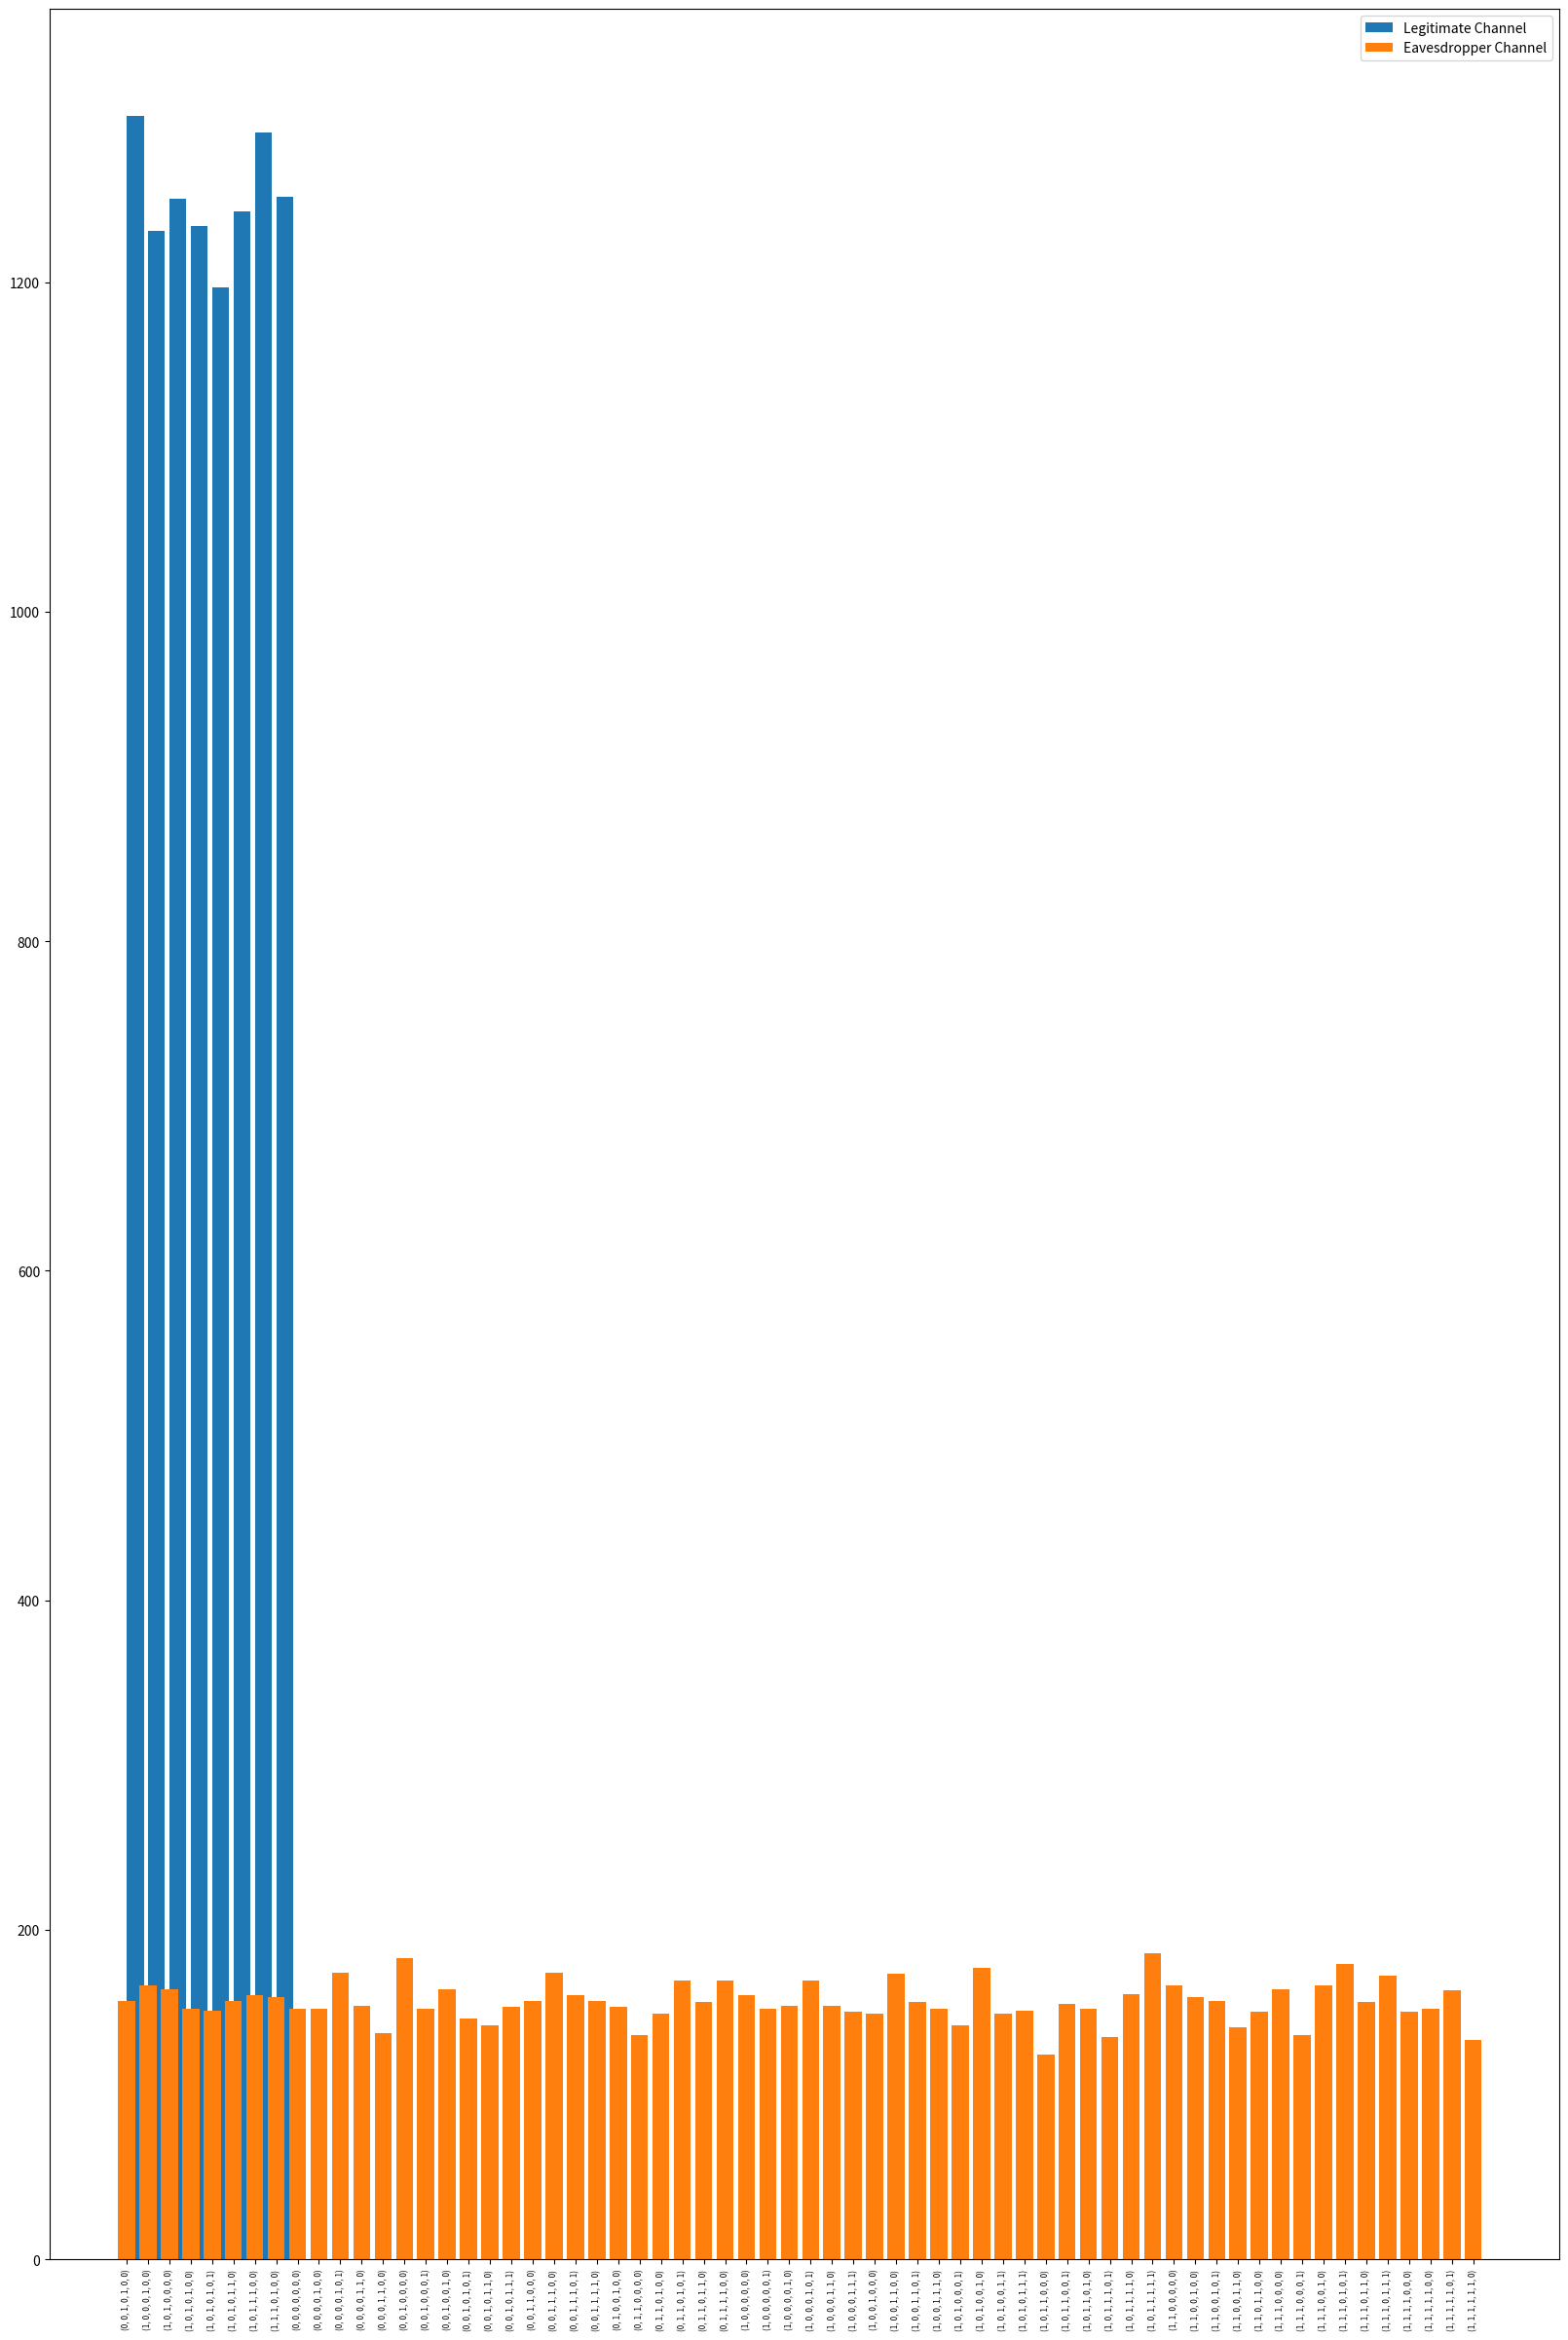

The script that saved this image:
import random
import matplotlib.pyplot as plt
from matplotlib import pyplot
import numpy as np
from statistics import mean, stdev

input = [1, 0, 1, 0, 1, 0, 0]


def xor(a, b):
    c = [0] * len(a)
    for i in range(len(a)):
        c[i] = a[i] ^ b[i]
    return c


def legitimate_corruption(input):
    legitimate_channel_random_error = random.choice(legitimate_channel_error)
    xor(input, legitimate_channel_random_error)
    return input


def eavesdropper_corruption(input):
    eavesdropper_channel_random_error = random.choice(eavesdropper_channel_error)
    xor(input, eavesdropper_channel_random_error)
    return input


# all possible corruption of the message
# we considered all possible combination of bits
# where the Hamming distance is =< 3 with the original message
legitimate_channel_error = [
    [0, 0, 0, 0, 0, 0, 0],
    [0, 0, 0, 0, 0, 0, 1],
    [0, 0, 0, 0, 0, 1, 0],
    [0, 0, 0, 0, 0, 1, 1],
    [0, 0, 0, 0, 1, 0, 0],
    [0, 0, 0, 0, 1, 0, 1],
    [0, 0, 0, 0, 1, 1, 0],
    [0, 0, 0, 0, 1, 1, 1],
    [0, 0, 0, 1, 0, 0, 0],
    [0, 0, 0, 1, 0, 0, 1],
    [0, 0, 0, 1, 0, 1, 0],
    [0, 0, 0, 1, 0, 1, 1],
    [0, 0, 0, 1, 1, 0, 0],
    [0, 0, 0, 1, 1, 0, 1],
    [0, 0, 0, 1, 1, 1, 0],
    [0, 0, 0, 1, 1, 1, 1],
    [0, 0, 1, 0, 0, 0, 0],
    [0, 0, 1, 0, 0, 0, 1],
    [0, 0, 1, 0, 0, 1, 0],
    [0, 0, 1, 0, 0, 1, 1],
    [0, 0, 1, 0, 1, 0, 0],
    [0, 0, 1, 0, 1, 0, 1],
    [0, 0, 1, 0, 1, 1, 0],
    [0, 0, 1, 0, 1, 1, 1],
    [0, 0, 1, 1, 0, 0, 0],
    [0, 0, 1, 1, 0, 0, 1],
    [0, 0, 1, 1, 0, 1, 0],
    [0, 0, 1, 1, 0, 1, 1],
    [0, 0, 1, 1, 1, 0, 0],
    [0, 0, 1, 1, 1, 0, 1],
    [0, 0, 1, 1, 1, 1, 0],
    [0, 0, 1, 1, 1, 1, 1],
    [0, 1, 0, 0, 0, 0, 0],
    [0, 1, 0, 0, 0, 0, 1],
    [0, 1, 0, 0, 0, 1, 0],
    [0, 1, 0, 0, 0, 1, 1],
    [0, 1, 0, 0, 1, 0, 0],
    [0, 1, 0, 0, 1, 0, 1],
    [0, 1, 0, 0, 1, 1, 0],
    [0, 1, 0, 0, 1, 1, 1],
    [0, 1, 0, 1, 0, 0, 0],
    [0, 1, 0, 1, 0, 0, 1],
    [0, 1, 0, 1, 0, 1, 0],
    [0, 1, 0, 1, 0, 1, 1],
    [0, 1, 0, 1, 1, 0, 0],
    [0, 1, 0, 1, 1, 0, 1],
    [0, 1, 0, 1, 1, 1, 0],
    [0, 1, 0, 1, 1, 1, 1],
    [0, 1, 1, 0, 0, 0, 0],
    [0, 1, 1, 0, 0, 0, 1],
    [0, 1, 1, 0, 0, 1, 0],
    [0, 1, 1, 0, 0, 1, 1],
    [0, 1, 1, 0, 1, 0, 0],
    [0, 1, 1, 0, 1, 0, 1],
    [0, 1, 1, 0, 1, 1, 0],
    [0, 1, 1, 0, 1, 1, 1],
    [0, 1, 1, 1, 0, 0, 0],
    [0, 1, 1, 1, 0, 0, 1],
    [0, 1, 1, 1, 0, 1, 0],
    [0, 1, 1, 1, 0, 1, 1],
    [0, 1, 1, 1, 1, 0, 0],
    [0, 1, 1, 1, 1, 0, 1],
    [0, 1, 1, 1, 1, 1, 0],
    [0, 1, 1, 1, 1, 1, 1],
    [1, 0, 0, 0, 0, 0, 0],
    [1, 0, 0, 0, 0, 0, 1],
    [1, 0, 0, 0, 0, 1, 0],
    [1, 0, 0, 0, 0, 1, 1],
    [1, 0, 0, 0, 1, 0, 0],
    [1, 0, 0, 0, 1, 0, 1],
    [1, 0, 0, 0, 1, 1, 0],
    [1, 0, 0, 0, 1, 1, 1],
    [1, 0, 0, 1, 0, 0, 0],
    [1, 0, 0, 1, 0, 0, 1],
    [1, 0, 0, 1, 0, 1, 0],
    [1, 0, 0, 1, 0, 1, 1],
    [1, 0, 0, 1, 1, 0, 0],
    [1, 0, 0, 1, 1, 0, 1],
    [1, 0, 0, 1, 1, 1, 0],
    [1, 0, 0, 1, 1, 1, 1],
    [1, 0, 1, 0, 0, 0, 0],
    [1, 0, 1, 0, 0, 0, 1],
    [1, 0, 1, 0, 0, 1, 0],
    [1, 0, 1, 0, 0, 1, 1],
    [1, 0, 1, 0, 1, 0, 0],
    [1, 0, 1, 0, 1, 0, 1],
    [1, 0, 1, 0, 1, 1, 0],
    [1, 0, 1, 0, 1, 1, 1],
    [1, 0, 1, 1, 0, 0, 0],
    [1, 0, 1, 1, 0, 0, 1],
    [1, 0, 1, 1, 0, 1, 0],
    [1, 0, 1, 1, 0, 1, 1],
    [1, 0, 1, 1, 1, 0, 0],
    [1, 0, 1, 1, 1, 0, 1],
    [1, 0, 1, 1, 1, 1, 0],
    [1, 0, 1, 1, 1, 1, 1],
    [1, 1, 0, 0, 0, 0, 0],
    [1, 1, 0, 0, 0, 0, 1],
    [1, 1, 0, 0, 0, 1, 0],
    [1, 1, 0, 0, 0, 1, 1],
    [1, 1, 0, 0, 1, 0, 0],
    [1, 1, 0, 0, 1, 0, 1],
    [1, 1, 0, 0, 1, 1, 0],
    [1, 1, 0, 0, 1, 1, 1],
    [1, 1, 0, 1, 0, 0, 0],
    [1, 1, 0, 1, 0, 0, 1],
    [1, 1, 0, 1, 0, 1, 0],
    [1, 1, 0, 1, 0, 1, 1],
    [1, 1, 0, 1, 1, 0, 0],
    [1, 1, 0, 1, 1, 0, 1],
    [1, 1, 0, 1, 1, 1, 0],
    [1, 1, 0, 1, 1, 1, 1],
    [1, 1, 1, 0, 0, 0, 0],
    [1, 1, 1, 0, 0, 0, 1],
    [1, 1, 1, 0, 0, 1, 0],
    [1, 1, 1, 0, 0, 1, 1],
    [1, 1, 1, 0, 1, 0, 0],
    [1, 1, 1, 0, 1, 0, 1],
    [1, 1, 1, 0, 1, 1, 0],
    [1, 1, 1, 0, 1, 1, 1],
    [1, 1, 1, 1, 0, 0, 0],
    [1, 1, 1, 1, 0, 0, 1],
    [1, 1, 1, 1, 0, 1, 0],
    [1, 1, 1, 1, 0, 1, 1],
    [1, 1, 1, 1, 1, 0, 0],
    [1, 1, 1, 1, 1, 0, 1],
    [1, 1, 1, 1, 1, 1, 0],
    [1, 1, 1, 1, 1, 1, 1],
]

eavesdropper_channel_error = [
    [0, 0, 0, 0, 0, 0, 0],
    [0, 0, 0, 0, 0, 0, 1],
    [0, 0, 0, 0, 0, 1, 0],
    [0, 0, 0, 0, 0, 1, 1],
    [0, 0, 0, 0, 1, 0, 0],
    [0, 0, 0, 0, 1, 0, 1],
    [0, 0, 0, 0, 1, 1, 0],
    [0, 0, 0, 0, 1, 1, 1],
    [0, 0, 0, 1, 0, 0, 0],
    [0, 0, 0, 1, 0, 0, 1],
    [0, 0, 0, 1, 0, 1, 0],
    [0, 0, 0, 1, 0, 1, 1],
    [0, 0, 0, 1, 1, 0, 0],
    [0, 0, 0, 1, 1, 0, 1],
    [0, 0, 0, 1, 1, 1, 0],
    [0, 0, 0, 1, 1, 1, 1],
    [0, 0, 1, 0, 0, 0, 0],
    [0, 0, 1, 0, 0, 0, 1],
    [0, 0, 1, 0, 0, 1, 0],
    [0, 0, 1, 0, 0, 1, 1],
    [0, 0, 1, 0, 1, 0, 0],
    [0, 0, 1, 0, 1, 0, 1],
    [0, 0, 1, 0, 1, 1, 0],
    [0, 0, 1, 0, 1, 1, 1],
    [0, 0, 1, 1, 0, 0, 0],
    [0, 0, 1, 1, 0, 0, 1],
    [0, 0, 1, 1, 0, 1, 0],
    [0, 0, 1, 1, 0, 1, 1],
    [0, 0, 1, 1, 1, 0, 0],
    [0, 0, 1, 1, 1, 0, 1],
    [0, 0, 1, 1, 1, 1, 0],
    [0, 0, 1, 1, 1, 1, 1],
    [0, 1, 0, 0, 0, 0, 0],
    [0, 1, 0, 0, 0, 0, 1],
    [0, 1, 0, 0, 0, 1, 0],
    [0, 1, 0, 0, 0, 1, 1],
    [0, 1, 0, 0, 1, 0, 0],
    [0, 1, 0, 0, 1, 0, 1],
    [0, 1, 0, 0, 1, 1, 0],
    [0, 1, 0, 0, 1, 1, 1],
    [0, 1, 0, 1, 0, 0, 0],
    [0, 1, 0, 1, 0, 0, 1],
    [0, 1, 0, 1, 0, 1, 0],
    [0, 1, 0, 1, 0, 1, 1],
    [0, 1, 0, 1, 1, 0, 0],
    [0, 1, 0, 1, 1, 0, 1],
    [0, 1, 0, 1, 1, 1, 0],
    [0, 1, 0, 1, 1, 1, 1],
    [0, 1, 1, 0, 0, 0, 0],
    [0, 1, 1, 0, 0, 0, 1],
    [0, 1, 1, 0, 0, 1, 0],
    [0, 1, 1, 0, 0, 1, 1],
    [0, 1, 1, 0, 1, 0, 0],
    [0, 1, 1, 0, 1, 0, 1],
    [0, 1, 1, 0, 1, 1, 0],
    [0, 1, 1, 0, 1, 1, 1],
    [0, 1, 1, 1, 0, 0, 0],
    [0, 1, 1, 1, 0, 0, 1],
    [0, 1, 1, 1, 0, 1, 0],
    [0, 1, 1, 1, 0, 1, 1],
    [0, 1, 1, 1, 1, 0, 0],
    [0, 1, 1, 1, 1, 0, 1],
    [0, 1, 1, 1, 1, 1, 0],
    [0, 1, 1, 1, 1, 1, 1],
    [1, 0, 0, 0, 0, 0, 0],
    [1, 0, 0, 0, 0, 0, 1],
    [1, 0, 0, 0, 0, 1, 0],
    [1, 0, 0, 0, 0, 1, 1],
    [1, 0, 0, 0, 1, 0, 0],
    [1, 0, 0, 0, 1, 0, 1],
    [1, 0, 0, 0, 1, 1, 0],
    [1, 0, 0, 0, 1, 1, 1],
    [1, 0, 0, 1, 0, 0, 0],
    [1, 0, 0, 1, 0, 0, 1],
    [1, 0, 0, 1, 0, 1, 0],
    [1, 0, 0, 1, 0, 1, 1],
    [1, 0, 0, 1, 1, 0, 0],
    [1, 0, 0, 1, 1, 0, 1],
    [1, 0, 0, 1, 1, 1, 0],
    [1, 0, 0, 1, 1, 1, 1],
    [1, 0, 1, 0, 0, 0, 0],
    [1, 0, 1, 0, 0, 0, 1],
    [1, 0, 1, 0, 0, 1, 0],
    [1, 0, 1, 0, 0, 1, 1],
    [1, 0, 1, 0, 1, 0, 0],
    [1, 0, 1, 0, 1, 0, 1],
    [1, 0, 1, 0, 1, 1, 0],
    [1, 0, 1, 0, 1, 1, 1],
    [1, 0, 1, 1, 0, 0, 0],
    [1, 0, 1, 1, 0, 0, 1],
    [1, 0, 1, 1, 0, 1, 0],
    [1, 0, 1, 1, 0, 1, 1],
    [1, 0, 1, 1, 1, 0, 0],
    [1, 0, 1, 1, 1, 0, 1],
    [1, 0, 1, 1, 1, 1, 0],
    [1, 0, 1, 1, 1, 1, 1],
    [1, 1, 0, 0, 0, 0, 0],
    [1, 1, 0, 0, 0, 0, 1],
    [1, 1, 0, 0, 0, 1, 0],
    [1, 1, 0, 0, 0, 1, 1],
    [1, 1, 0, 0, 1, 0, 0],
    [1, 1, 0, 0, 1, 0, 1],
    [1, 1, 0, 0, 1, 1, 0],
    [1, 1, 0, 0, 1, 1, 1],
    [1, 1, 0, 1, 0, 0, 0],
    [1, 1, 0, 1, 0, 0, 1],
    [1, 1, 0, 1, 0, 1, 0],
    [1, 1, 0, 1, 0, 1, 1],
    [1, 1, 0, 1, 1, 0, 0],
    [1, 1, 0, 1, 1, 0, 1],
    [1, 1, 0, 1, 1, 1, 0],
    [1, 1, 0, 1, 1, 1, 1],
    [1, 1, 1, 0, 0, 0, 0],
    [1, 1, 1, 0, 0, 0, 1],
    [1, 1, 1, 0, 0, 1, 0],
    [1, 1, 1, 0, 0, 1, 1],
    [1, 1, 1, 0, 1, 0, 0],
    [1, 1, 1, 0, 1, 0, 1],
    [1, 1, 1, 0, 1, 1, 0],
    [1, 1, 1, 0, 1, 1, 1],
    [1, 1, 1, 1, 0, 0, 0],
    [1, 1, 1, 1, 0, 0, 1],
    [1, 1, 1, 1, 0, 1, 0],
    [1, 1, 1, 1, 0, 1, 1],
    [1, 1, 1, 1, 1, 0, 0],
    [1, 1, 1, 1, 1, 0, 1],
    [1, 1, 1, 1, 1, 1, 0],
    [1, 1, 1, 1, 1, 1, 1],
]


def hamming_distance(v1, v2):
    v1 = np.array(v1)
    v2 = np.array(v2)
    return np.sum(np.abs(v1 - v2))


# compute where the eavesdropper channel error is hamming distance <=3 from the input
list1 = []
for vector in eavesdropper_channel_error:
    if hamming_distance(input, vector) <= 3:
        list1.append(vector)

list2 = []
for vector in legitimate_channel_error:
    if hamming_distance(input, vector) <= 1:
        list2.append(vector)


def main():
    input = [1, 0, 1, 0, 1, 0, 0]
    # define two dictionaries to count the number of occurences of each error. The keys are the errors and the values are the number of occurences
    legitimate_channel_error_counters = {}
    eavesdropper_channel_error_counters = {}

    # initialize the counters to 0
    for error in list1:
        eavesdropper_channel_error_counters[tuple(error)] = 0

    for error in list2:
        legitimate_channel_error_counters[tuple(error)] = 0

    for i in range(10000):
        # choose a random error from the list of errors
        legitimate_channel_random_error = random.choice(list2)
        eavesdropper_channel_random_error = random.choice(list1)

        print("INPUT: ", input)
        print("-----------------------------")

        # apply the legitimate channel error
        print(
            "MESSAGE RECEIVED ON THE LEGITIMATE CHANNEL: "
            + str(xor(input, legitimate_channel_random_error))
        )
        print(
            "MESSAGE RECEIVED ON THE EAVESDROPPER CHANNEL: "
            + str(xor(input, eavesdropper_channel_random_error))
        )

        print("-----------------------------")

        # count the number of occurences of each error with the dictionaries
        legitimate_channel_error_counters[tuple(legitimate_channel_random_error)] += 1

        eavesdropper_channel_error_counters[
            tuple(eavesdropper_channel_random_error)
        ] += 1

        # print("LEGITIMATE CHANNEL ERROR COUNTERS: ", legitimate_channel_error_counters)
        # print(
        #    "EAVESDROPPER CHANNEL ERROR COUNTERS: ", eavesdropper_channel_error_counters
        # )

        print("NEXT ITERATION")

    print("-----------------------------")
    print("EXITING THE LOOP")
    print("-----------------------------")

    print("LEGITIMATE CHANNEL ERROR COUNTERS: ", legitimate_channel_error_counters)
    print("EAVESDROPPER CHANNEL ERROR COUNTERS: ", eavesdropper_channel_error_counters)

    print("-----------------------------")
    print(
        "MEAN ERROR RATE OF THE LEGITIMATE CHANNEL: ",
        mean(legitimate_channel_error_counters.values()),
    )
    print("-----------------------------")
    print(
        "MEAN ERROR RATE OF THE EAVESDROPPER CHANNEL: ",
        mean(eavesdropper_channel_error_counters.values()),
    )
    print("-----------------------------")
    print("-----------------------------")
    print(
        "STANDARD DEVIATION OF THE LEGITIMATE CHANNEL: ",
        stdev(legitimate_channel_error_counters.values()),
    )
    print("-----------------------------")
    print(
        "STANDARD DEVIATION OF THE EAVESDROPPER CHANNEL: ",
        stdev(eavesdropper_channel_error_counters.values()),
    )

    for error in eavesdropper_channel_error_counters:
        if error not in legitimate_channel_error_counters:
            legitimate_channel_error_counters[error] = 0

    # plot the results
    # figure size
    pyplot.figure(figsize=(20, 30))

    plt.bar(
        range(len(legitimate_channel_error_counters)),
        legitimate_channel_error_counters.values(),
        align="edge",
    )

    plt.bar(
        range(len(eavesdropper_channel_error_counters)),
        eavesdropper_channel_error_counters.values(),
        align="center",
    )

    plt.xticks(
        range(len(legitimate_channel_error_counters)),
        list(legitimate_channel_error_counters.keys()),
    )
    plt.legend(["Legitimate Channel", "Eavesdropper Channel"])
    # reduce the size of the xticks
    plt.xticks(rotation=90)
    plt.xticks(fontsize=6)

    plt.show()


if __name__ == "__main__":
    main()
